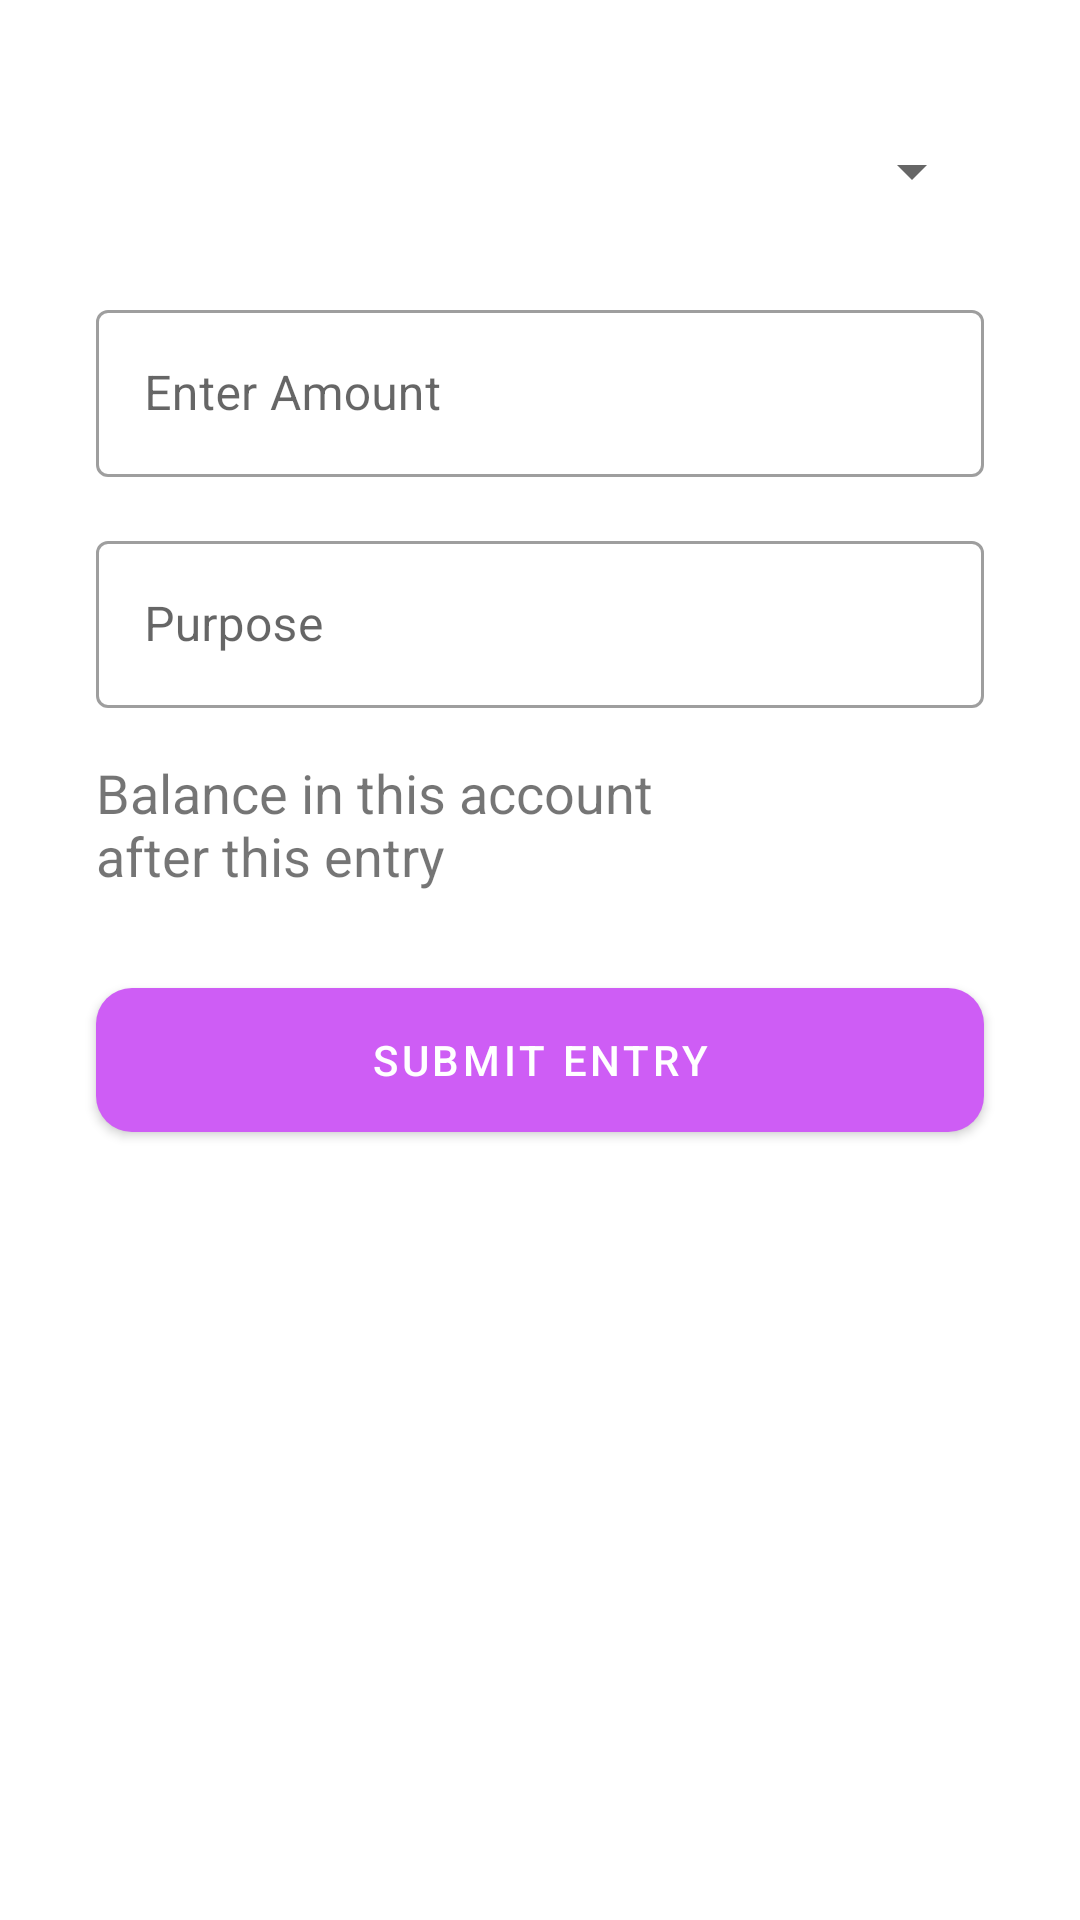

Reconstruct the res/layout file that produces this screen, plus the resources it refers to.
<!-- AndroidManifest.xml: application theme Theme.BudgetApp -->
<!-- res/layout/fragment_budget_entry.xml -->
<?xml version="1.0" encoding="utf-8"?>
<ScrollView xmlns:android="http://schemas.android.com/apk/res/android"
    xmlns:app="http://schemas.android.com/apk/res-auto"
    xmlns:tools="http://schemas.android.com/tools"
    android:layout_width="match_parent"
    android:layout_height="match_parent">

    <androidx.constraintlayout.widget.ConstraintLayout
        android:id="@+id/budgetEntryConstraint"
        android:layout_width="match_parent"
        android:layout_height="wrap_content">

        <com.google.android.material.chip.ChipGroup
            android:id="@+id/chip_group"
            android:layout_width="0dp"
            android:layout_height="wrap_content"
            android:layout_marginHorizontal="32dp"
            android:layout_marginTop="16dp"
            app:layout_constraintEnd_toEndOf="parent"
            app:layout_constraintStart_toStartOf="parent"
            app:layout_constraintTop_toTopOf="parent"
            app:selectionRequired="true"
            app:singleSelection="true" />

        <Spinner
            android:id="@+id/bank_spinner"
            android:layout_width="match_parent"
            android:layout_height="50dp"
            android:layout_marginHorizontal="32dp"
            android:layout_marginTop="52dp"
            android:pointerIcon="arrow"
            android:visibility="gone"
            app:layout_constraintEnd_toEndOf="parent"
            app:layout_constraintHorizontal_bias="0.0"
            app:layout_constraintStart_toStartOf="parent"
            app:layout_constraintTop_toBottomOf="@id/chip_group" />

        <Spinner
            android:id="@+id/debit_credit_spinner"
            android:layout_width="match_parent"
            android:layout_height="50dp"
            android:layout_marginHorizontal="32dp"
            android:layout_marginTop="16dp"
            android:pointerIcon="arrow"
            app:layout_constraintEnd_toEndOf="parent"
            app:layout_constraintHorizontal_bias="0.0"
            app:layout_constraintStart_toStartOf="parent"
            app:layout_constraintTop_toBottomOf="@+id/bank_spinner" />

        <com.google.android.material.textfield.TextInputLayout
            android:id="@+id/editAmountLayout"
            style="@style/Widget.MaterialComponents.TextInputLayout.OutlinedBox"
            android:layout_width="match_parent"
            android:layout_height="wrap_content"
            android:layout_marginHorizontal="32dp"
            android:layout_marginTop="16dp"
            android:hint="@string/enter_amount"
            app:layout_constraintEnd_toEndOf="parent"
            app:layout_constraintStart_toStartOf="parent"
            app:layout_constraintTop_toBottomOf="@+id/debit_credit_spinner">

            <com.google.android.material.textfield.TextInputEditText
                android:id="@+id/edit_amount"
                android:layout_width="match_parent"
                android:layout_height="wrap_content"
                android:inputType="numberDecimal"
                android:maxLength="7" />
        </com.google.android.material.textfield.TextInputLayout>

        <com.google.android.material.textfield.TextInputLayout
            android:id="@+id/purposeLayout"
            style="@style/Widget.MaterialComponents.TextInputLayout.OutlinedBox"
            android:layout_width="match_parent"
            android:layout_height="wrap_content"
            android:layout_marginHorizontal="32dp"
            android:layout_marginTop="16dp"
            android:hint="@string/purpose"
            app:layout_constraintEnd_toEndOf="parent"
            app:layout_constraintStart_toStartOf="parent"
            app:layout_constraintTop_toBottomOf="@+id/editAmountLayout">

            <com.google.android.material.textfield.TextInputEditText
                android:id="@+id/edit_purpose"
                android:layout_width="match_parent"
                android:layout_height="wrap_content"
                android:inputType="textCapWords" />

        </com.google.android.material.textfield.TextInputLayout>

        <TextView
            android:id="@+id/textView2"
            android:layout_width="wrap_content"
            android:layout_height="wrap_content"
            android:layout_marginStart="32dp"
            android:layout_marginTop="16dp"
            android:text="@string/balance_in_account_after_entry"
            android:textSize="18sp"
            app:layout_constraintStart_toStartOf="parent"
            app:layout_constraintTop_toBottomOf="@+id/purposeLayout" />

        <TextView
            android:id="@+id/remainingBalance"
            android:layout_width="wrap_content"
            android:layout_height="wrap_content"
            android:layout_marginStart="28dp"
            android:layout_marginTop="36dp"
            android:textSize="18sp"
            app:layout_constraintStart_toEndOf="@+id/textView2"
            app:layout_constraintTop_toBottomOf="@+id/purposeLayout"
            tools:text="1512.200" />

        <com.google.android.material.button.MaterialButton
            android:id="@+id/submit_budget_entry"
            android:layout_width="match_parent"
            android:layout_height="wrap_content"
            android:layout_marginStart="32dp"
            android:layout_marginTop="32dp"
            android:layout_marginEnd="32dp"
            android:layout_marginBottom="16dp"
            android:background="@drawable/btn_back"
            android:text="@string/submit_entry"
            android:textColor="@color/white"
            app:layout_constraintBottom_toBottomOf="parent"
            app:layout_constraintEnd_toEndOf="parent"
            app:layout_constraintStart_toStartOf="parent"
            app:layout_constraintTop_toBottomOf="@+id/textView2" />

    </androidx.constraintlayout.widget.ConstraintLayout>

</ScrollView>
<!-- resources referenced by this layout -->
<resources>
  <color name="white">#FFFFFFFF</color>
  <!-- drawable btn_back (drawable) -->
  <?xml version="1.0" encoding="utf-8"?>
  <shape xmlns:android="http://schemas.android.com/apk/res/android"
      android:shape="rectangle">
      <solid
          android:color="@color/accent_purple"/>
      <corners
          android:radius="12dp"/>
  </shape>
  <string name="balance_in_account_after_entry">Balance in this account \nafter this entry</string>
  <string name="enter_amount">Enter Amount</string>
  <string name="purpose">Purpose</string>
  <string name="submit_entry">Submit Entry</string>
  <style name="Theme.BudgetApp" parent="Theme.MaterialComponents.DayNight.DarkActionBar">
          
          <item name="colorPrimary">@color/primary</item>
          <item name="colorPrimaryVariant">@color/primaryDark</item>
          <item name="colorOnPrimary">@color/white</item>
          
          <item name="colorSecondary">@color/primary</item>
          <item name="colorSecondaryVariant">@color/primaryDark</item>
          <item name="colorOnSecondary">@color/black</item>
          
          <item name="android:statusBarColor" tools:targetApi="l">?attr/colorPrimaryVariant</item>
          
          <item name="spinnerColor">@color/black</item>
          <item name="statisticsColor">@android:color/darker_gray</item>
          <item name="chipStyle">@style/CustomChipStyle</item>
      </style>
  <color name="accent_purple">#9655F0</color>
  <color name="primary">#CE5DF5</color>
  <color name="primaryDark">#6E3682</color>
  <color name="black">#FF000000</color>
  <style name="CustomChipStyle" parent="Widget.MaterialComponents.Chip.Choice">
          <item name="chipIconSize">16dp</item>
          <item name="chipIconTint">@color/primary</item>
      </style>
</resources>
